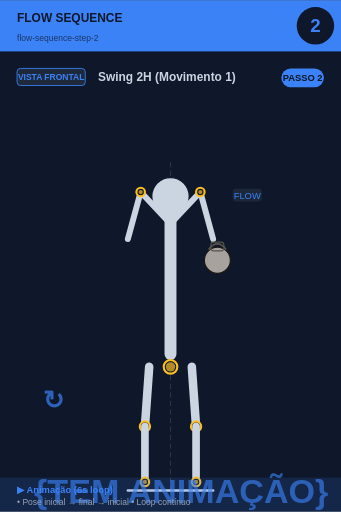
t = 0.00 s
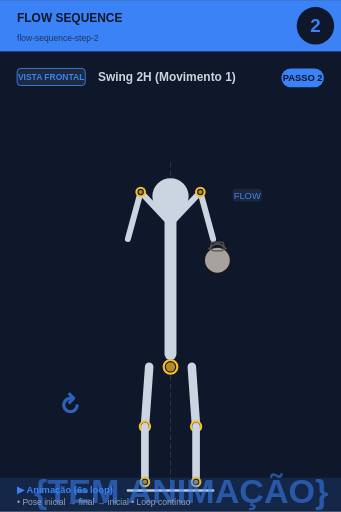
t = 0.75 s
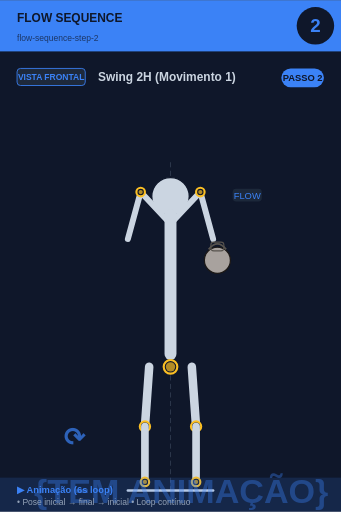
t = 2.25 s
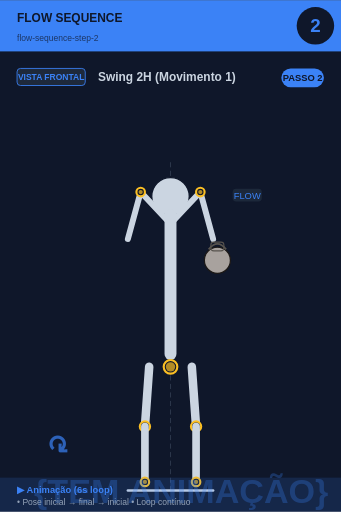
t = 3.00 s
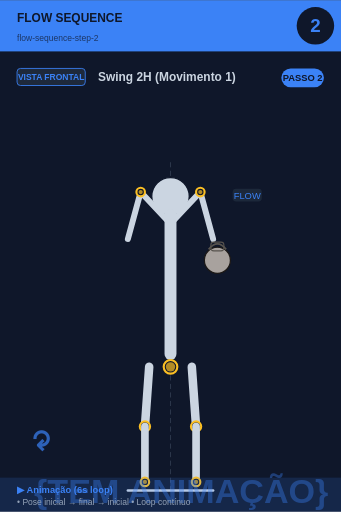
t = 3.75 s
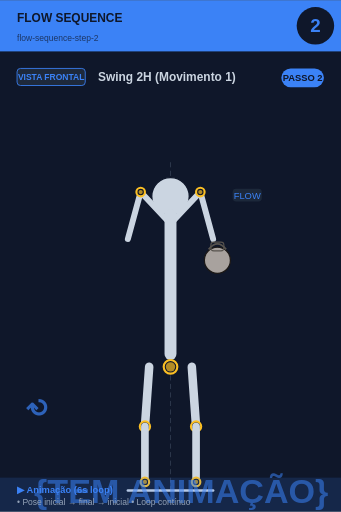
t = 5.25 s

The animated SVG that drew these frames (rendered in a browser with its animation timeline set to each time). Animation: 2 SMIL elements (animate=1,animateTransform=1); one cycle of 6.00 s, repeats indefinitely.

<svg xmlns="http://www.w3.org/2000/svg" viewBox="0 0 400 600" width="400" height="600">
<rect width="400" height="600" fill="#0f172a"/>

<!-- Header -->
<rect x="0" y="0" width="400" height="60" fill="#3b82f6"/>
<text x="20" y="25" font-size="14" font-weight="bold" fill="#0f172a" font-family="sans-serif">FLOW SEQUENCE</text>
<text x="20" y="48" font-size="10" fill="#0f172a" opacity="0.7" font-family="sans-serif">flow-sequence-step-2</text>

<!-- Step circle -->
<circle cx="370" cy="30" r="22" fill="#0f172a"/>
<text x="370" y="37" font-size="22" font-weight="bold" fill="#3b82f6" text-anchor="middle" font-family="sans-serif">2</text>

<!-- Vista + título -->
<rect x="20" y="80" width="80" height="20" rx="4" fill="#1e293b" stroke="#3b82f6" stroke-width="1"/>
<text x="60" y="94" font-size="10" font-weight="bold" fill="#3b82f6" text-anchor="middle" font-family="sans-serif">VISTA FRONTAL</text>
<text x="115" y="95" font-size="14" font-weight="bold" fill="#cbd5e1" font-family="sans-serif">Swing 2H (Movimento 1)</text>

<!-- Corpo + animação -->
<g transform="translate(0, 50)">
<line x1="200" y1="140" x2="200" y2="530" stroke="#475569" stroke-width="1" stroke-dasharray="6,4" opacity="0.6"/><circle cx="200" cy="180" r="22" fill="#cbd5e1" stroke="#0f172a" stroke-width="1.5"/><line x1="200" y1="202" x2="200" y2="365" stroke="#cbd5e1" stroke-width="14" stroke-linecap="round"/><circle cx="200" cy="380" r="8" fill="#0f172a" stroke="#fbbf24" stroke-width="2.5"/><circle cx="200" cy="380" r="5.5" fill="#fbbf24" opacity="0.7"/><line x1="198" y1="210" x2="165" y2="175" stroke="#cbd5e1" stroke-width="7" stroke-linecap="round"/><line x1="202" y1="210" x2="235" y2="175" stroke="#cbd5e1" stroke-width="7" stroke-linecap="round"/><line x1="165" y1="175" x2="150" y2="230" stroke="#cbd5e1" stroke-width="7" stroke-linecap="round"/><line x1="235" y1="175" x2="250" y2="230" stroke="#cbd5e1" stroke-width="7" stroke-linecap="round"/><circle cx="165" cy="175" r="5" fill="#0f172a" stroke="#fbbf24" stroke-width="2.5"/><circle cx="165" cy="175" r="2.5" fill="#fbbf24" opacity="0.7"/><circle cx="235" cy="175" r="5" fill="#0f172a" stroke="#fbbf24" stroke-width="2.5"/><circle cx="235" cy="175" r="2.5" fill="#fbbf24" opacity="0.7"/><circle cx="255" cy="255" r="15.299999999999999" fill="#a8a29e" stroke="#1c1917" stroke-width="1.5"/><path d="M 244.8 242.25 Q 255 229.5 265.2 242.25" fill="none" stroke="#57534e" stroke-width="2.125"/><rect x="247.35" y="233.75" width="15.299999999999999" height="10.2" rx="3.4" fill="none" stroke="#57534e" stroke-width="1.275"/><line x1="175" y1="380" x2="170" y2="450" stroke="#cbd5e1" stroke-width="10" stroke-linecap="round"/><line x1="225" y1="380" x2="230" y2="450" stroke="#cbd5e1" stroke-width="10" stroke-linecap="round"/><circle cx="170" cy="450" r="6" fill="#0f172a" stroke="#fbbf24" stroke-width="2.5"/><circle cx="170" cy="450" r="3.5" fill="#fbbf24" opacity="0.7"/><circle cx="230" cy="450" r="6" fill="#0f172a" stroke="#fbbf24" stroke-width="2.5"/><circle cx="230" cy="450" r="3.5" fill="#fbbf24" opacity="0.7"/><line x1="170" y1="450" x2="170" y2="515" stroke="#cbd5e1" stroke-width="9" stroke-linecap="round"/><line x1="230" y1="450" x2="230" y2="515" stroke="#cbd5e1" stroke-width="9" stroke-linecap="round"/><circle cx="170" cy="515" r="5" fill="#0f172a" stroke="#fbbf24" stroke-width="2.5"/><circle cx="170" cy="515" r="2.5" fill="#fbbf24" opacity="0.7"/><circle cx="230" cy="515" r="5" fill="#0f172a" stroke="#fbbf24" stroke-width="2.5"/><circle cx="230" cy="515" r="2.5" fill="#fbbf24" opacity="0.7"/><line x1="150" y1="525" x2="250" y2="525" stroke="#cbd5e1" stroke-width="3" stroke-linecap="round"/><rect x="272.9" y="171" width="34.2" height="15" rx="4" fill="#1e293b" opacity="0.95"/><text x="290" y="183" font-size="11" fill="#3b82f6" text-anchor="middle" font-family="sans-serif" font-weight="500">FLOW</text>
<!-- Indicador de movimento animado no canto inferior -->
<g opacity="0.7">
<text x="40" y="540" font-size="40" fill="#3b82f6" font-weight="bold" font-family="sans-serif">
{TEM ANIMAÇÃO}
<animate attributeName="opacity" values="0.9;0.4;0.9" dur="6s" repeatCount="indefinite"/>
</text>
</g>
</g>

<!-- Footer -->
<rect x="0" y="560" width="400" height="40" fill="#3b82f6" opacity="0.15"/>
<text x="20" y="578" font-size="11" font-weight="bold" fill="#3b82f6" font-family="sans-serif">▶ Animação (6s loop)</text>
<text x="20" y="592" font-size="10" fill="#94a3b8" font-family="sans-serif">• Pose inicial → final → inicial • Loop contínuo</text>

<!-- Tag PASSO N -->
<g transform="translate(330, 80)">
<rect x="0" y="0" width="50" height="22" rx="11" fill="#3b82f6"/>
<text x="25" y="15" font-size="11" font-weight="bold" fill="#0f172a" text-anchor="middle" font-family="sans-serif">PASSO 2</text>
</g>

<!-- Seta animada (movimento ↕) -->
<g transform="translate(50, 480)">
<text font-size="30" fill="#3b82f6" font-weight="bold" font-family="sans-serif" opacity="0.7">↻
<animateTransform attributeName="transform" type="rotate" from="0 15 15" to="360 15 15" dur="6s" repeatCount="indefinite"/>
</text>
</g>
</svg>
